2-way image classification set "dataset_combined" from GitHub (Ethan-6626/chicken); label vocabulary: diseased, normal.

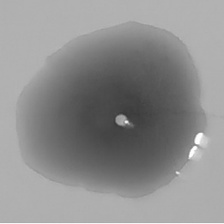
Label: normal

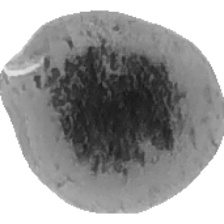
Label: diseased

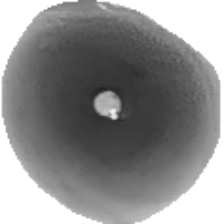
Label: normal

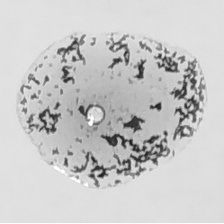
Label: diseased

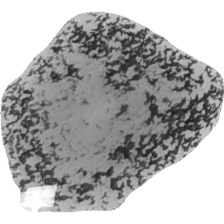
Label: diseased

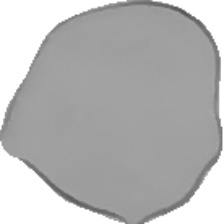
Label: normal
